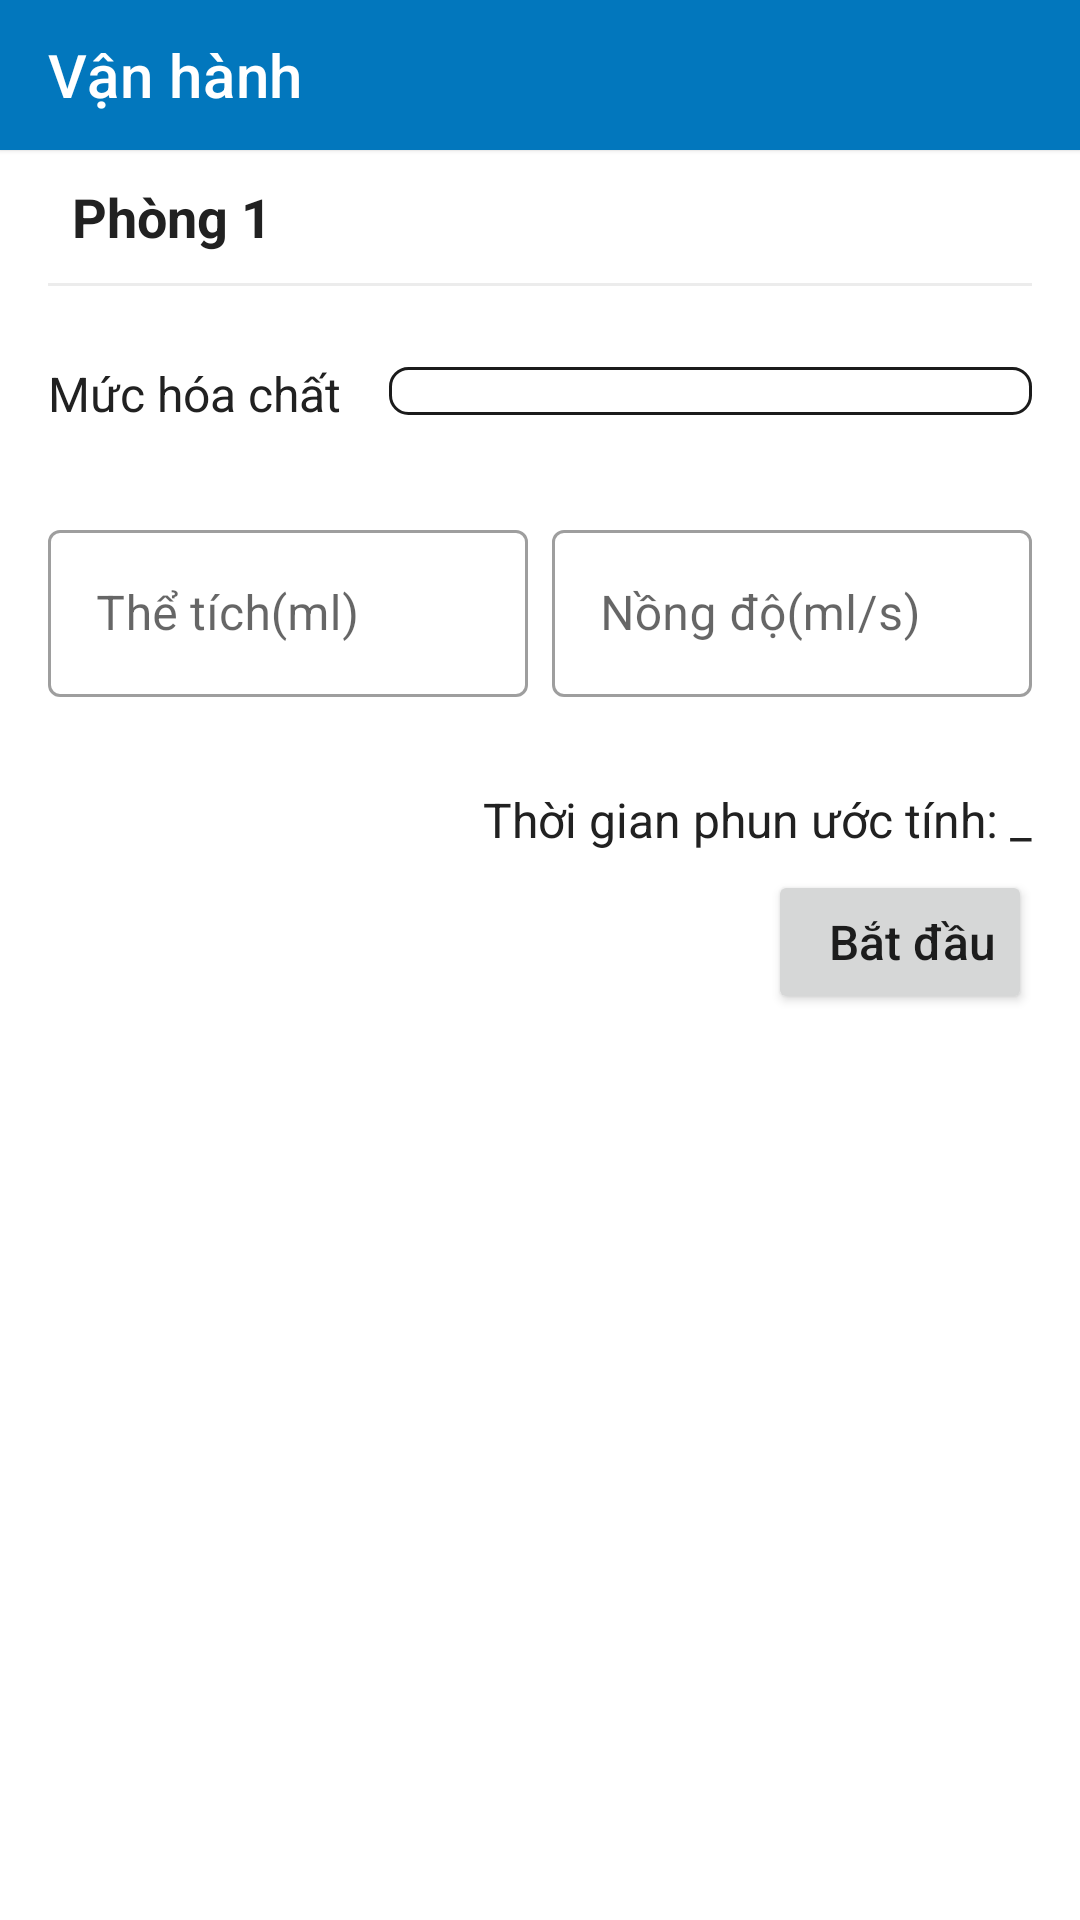

Produce the Android XML layout that renders to this screen, including the resource entries it uses.
<!-- AndroidManifest.xml: application theme AppTheme -->
<!-- res/layout/program_depend_fragment.xml -->
<?xml version="1.0" encoding="utf-8"?>
<layout xmlns:android="http://schemas.android.com/apk/res/android"
    xmlns:app="http://schemas.android.com/apk/res-auto"
    xmlns:tools="http://schemas.android.com/tools">
<androidx.constraintlayout.widget.ConstraintLayout
    android:layout_width="match_parent"
    android:layout_height="match_parent"
    android:background="?attr/backgroundColor1">
    <androidx.appcompat.widget.Toolbar
        android:id="@+id/toolbar"
        app:title="Vận hành"
        app:titleTextColor="@color/white"
        android:background="@color/or"
        android:layout_width="match_parent"
        android:elevation="1dp"
        android:theme="@style/ToolbarTheme"
        android:layout_height="50dp"
        app:layout_constraintEnd_toEndOf="parent"
        app:layout_constraintTop_toTopOf="parent"
        app:layout_constraintStart_toStartOf="parent">

    </androidx.appcompat.widget.Toolbar>


    <LinearLayout
        android:id="@+id/linear"
        android:layout_width="match_parent"
        android:layout_height="0dp"
        android:orientation="vertical"
        app:layout_constraintEnd_toEndOf="parent"
        app:layout_constraintStart_toStartOf="parent"
        app:layout_constraintTop_toBottomOf="@id/toolbar">

        <LinearLayout
            app:layout_constraintEnd_toEndOf="parent"
            app:layout_constraintStart_toStartOf="parent"
            app:layout_constraintTop_toTopOf="parent"
            android:layout_width="match_parent"
            android:layout_height="wrap_content"
            android:weightSum="2"
            android:layout_gravity="center"
            android:layout_marginLeft="16dp"
            android:layout_marginTop="10dp"
            android:orientation="horizontal">
            <TextView
                android:id="@+id/room"
                android:layout_width="wrap_content"
                android:layout_height="wrap_content"
                android:text="Phòng 1"
                android:textColor="?attr/Text_head"
                android:textSize="18dp"
                android:textStyle="bold" />
            <TextView
                android:id="@+id/tvScaleStatus"
                android:visibility="gone"
                android:layout_marginStart="3dp"
                android:layout_width="wrap_content"
                android:layout_height="match_parent"
                android:layout_gravity="end"
                android:gravity="end|center"
                android:layout_marginRight="16dp"
                android:textColor="@color/ora"
                android:textSize="16dp" />
        </LinearLayout>


        <TextView
            android:layout_marginTop="10dp"
            android:layout_width="match_parent"
            android:layout_height="1dp"
            android:layout_marginLeft="16dp"
            android:layout_marginRight="16dp"
            android:background="@color/grayline"/>

<LinearLayout
    android:layout_marginTop="25dp"
    android:layout_width="match_parent"
    android:layout_height="wrap_content"
    android:orientation="vertical">
    <TextView
        android:visibility="gone"
        android:id="@+id/tvPercent"
        android:layout_width="match_parent"
        android:layout_height="wrap_content"
        android:layout_marginRight="16dp"
        android:gravity="right|center"
        android:text="0%"
        android:textColor="?attr/Text_head"
        android:textSize="14dp" />

    <LinearLayout
            android:id="@+id/ln1"
            android:layout_width="match_parent"
            android:layout_height="wrap_content"

            android:orientation="horizontal"
            app:layout_constraintEnd_toEndOf="parent"
            app:layout_constraintStart_toStartOf="parent"
            app:layout_constraintTop_toBottomOf="@id/room">

        <TextView
            android:layout_width="wrap_content"
            android:layout_height="match_parent"
            android:layout_gravity="center"
            android:layout_marginLeft="16dp"
            android:text="@string/muc_hoa_chat"
            android:textColor="?attr/Text_head"
            android:textSize="16dp" />

            <ProgressBar
                android:id="@+id/progressBarHorizontal"
                style="?android:attr/progressBarStyleHorizontal"
                android:layout_width="match_parent"
                android:layout_height="wrap_content"
                android:layout_marginLeft="16dp"
                android:layout_marginTop="2dp"
                android:layout_marginRight="16dp"
                android:layout_marginBottom="2dp"
                android:max="100"
                android:progress="0"
                android:progressDrawable="@drawable/custom_progess" />

        </LinearLayout>
</LinearLayout>

        <LinearLayout
            android:id="@+id/ln2"
            android:layout_width="match_parent"
            android:layout_height="wrap_content"
            android:layout_marginTop="21dp"
            android:orientation="vertical"
            app:layout_constraintEnd_toEndOf="parent"
            app:layout_constraintStart_toStartOf="parent"
            app:layout_constraintTop_toBottomOf="@+id/ln1">


            <LinearLayout

                android:layout_width="match_parent"
                android:layout_height="wrap_content"
                android:layout_marginTop="10dp"
                android:orientation="horizontal"
                android:weightSum="2">

                <com.google.android.material.textfield.TextInputLayout
                    android:id="@+id/textFieldThetich"
                    style="@style/Widget.MaterialComponents.TextInputLayout.OutlinedBox"
                    android:layout_width="0dp"
                    android:layout_height="wrap_content"
                    android:layout_marginLeft="16dp"
                    android:layout_marginRight="4dp"
                    android:layout_weight="1"
                    android:hint="@string/the_tich">

                    <com.google.android.material.textfield.TextInputEditText
                        android:id="@+id/tvTheTich"
                        android:layout_width="match_parent"
                        android:layout_height="wrap_content"
                        android:inputType="number" />

                </com.google.android.material.textfield.TextInputLayout>

                <com.google.android.material.textfield.TextInputLayout
                    android:id="@+id/textFieldNongDo"
                    style="@style/Widget.MaterialComponents.TextInputLayout.OutlinedBox"
                    android:layout_width="0dp"
                    android:layout_height="wrap_content"
                    android:layout_marginLeft="4dp"
                    android:layout_marginRight="16dp"
                    android:layout_weight="1"
                    android:hint="@string/nong_do">

                    <com.google.android.material.textfield.TextInputEditText
                        android:id="@+id/tvNongdo"
                        android:layout_width="match_parent"
                        android:layout_height="wrap_content"
                        android:inputType="number" />
                </com.google.android.material.textfield.TextInputLayout>


            </LinearLayout>


        </LinearLayout>
    <androidx.constraintlayout.widget.ConstraintLayout
        android:id="@+id/ct1"
        android:layout_marginTop="20dp"
        android:layout_width="match_parent"
        android:layout_height="wrap_content">
        <LinearLayout
            android:id="@+id/lnWarning"
            android:weightSum="1"
            app:layout_constraintEnd_toEndOf="parent"
            app:layout_constraintStart_toStartOf="parent"
            app:layout_constraintTop_toTopOf="@+id/ct1"
            android:layout_width="match_parent"
            android:layout_height="wrap_content"
            android:orientation="vertical">
            <TextView
                android:id="@+id/tvWarning"
                android:layout_width="match_parent"
                android:layout_height="wrap_content"
                android:layout_gravity="end"
                android:visibility="gone"
                android:layout_marginEnd="16dp"
                android:layout_weight="1"
                android:text="Không đủ hóa chất"
                android:gravity="end"
                android:layout_marginRight="3dp"
                android:textColor="@color/ora"
                android:textSize="16dp" />
        </LinearLayout>

        <TextView
            android:id="@+id/tvTimeEstimate"
            android:layout_width="match_parent"
            android:layout_height="wrap_content"
            android:layout_marginTop="10dp"
            android:layout_marginRight="16dp"
            android:gravity="right"
            android:text="@string/th_i_gian_phun_c_t_nh_10_20"
            android:textColor="?attr/Text_head"
            android:textSize="16dp"
            app:layout_constraintEnd_toEndOf="parent"
            app:layout_constraintStart_toStartOf="parent"
            app:layout_constraintTop_toBottomOf="@+id/lnWarning" />
    </androidx.constraintlayout.widget.ConstraintLayout>
        <Button
            android:id="@+id/tvRun"
            android:layout_width="wrap_content"
            android:layout_height="wrap_content"
            android:layout_marginTop="6dp"
            android:layout_marginRight="16dp"
            android:gravity="right|center"
            android:layout_gravity="end"
            android:text="@string/bat_dau"
            android:textAllCaps="false"
            android:textSize="16dp"
            app:layout_constraintEnd_toEndOf="parent"
            app:layout_constraintHorizontal_bias="1.0"
            app:layout_constraintStart_toStartOf="parent"
            app:layout_constraintTop_toBottomOf="@+id/tvTimeEstimate" />



    </LinearLayout>
</androidx.constraintlayout.widget.ConstraintLayout>
</layout>
<!-- resources referenced by this layout -->
<resources>
  <color name="grayline">#66cfcfcf</color>
  <color name="or">#0277bd</color>
  <color name="ora">#b71c1c</color>
  <color name="white">#ffffff</color>
  <!-- drawable custom_progess (drawable) -->
  <?xml version="1.0" encoding="utf-8"?>
  <layer-list xmlns:android="http://schemas.android.com/apk/res/android"
      android:shape="rectangle">
  
     <item android:id="@+id/background">
          <shape
              android:shape="rectangle">
              <stroke
                  android:width="1dp"
                  android:color="@color/blacklittle"/>
              <corners
                  android:radius="6dp"/>
  
          </shape>
     </item>
  
      <item android:id="@+id/progress_horizontal">
          <clip>
              <shape  android:shape="rectangle">
                  <solid android:color="@color/load"/>
                  <corners
                      android:radius="6dp"/>
                  <stroke
                      android:width="1dp"
                      android:color="@color/blacklittle"/>
              </shape>
          </clip>
  
      </item>
  
  
  </layer-list>
  <string name="bat_dau">Bắt đầu</string>
  <string name="muc_hoa_chat">Mức hóa chất</string>
  <string name="nong_do">Nồng độ(ml/s)</string>
  <string name="th_i_gian_phun_c_t_nh_10_20">Thời gian phun ước tính: _ </string>
  <string name="the_tich">Thể tích(ml)</string>
  <style name="ToolbarTheme" parent="@style/ThemeOverlay.AppCompat.Dark.ActionBar">
          
          <item name="android:textColorPrimary">@color/white</item>
          
          
          <item name="android:textSize">18sp</item>
          <item name="android:textStyle">normal</item>
          
          
          
          <item name="colorControlHighlight">#111</item>
      </style>
  <style name="AppTheme" parent="Theme.MaterialComponents.Light.NoActionBar">
          <item name="colorPrimary">#0277bd</item>
          <item name="colorPrimaryDark">#004c8c</item>
          <item name="colorAccent">#21A2DE</item>
          <item name="android:actionMenuTextColor">#fff</item>
          <item name="drawerArrowStyle">@style/DrawerArrowStyle</item>
          <item name="backgroundColor">#F3F3F3</item>
          <item name="backgroundColor1">#fff</item>
          <item name="Text">#9e9e9e</item>
          <item name="Text_head">#212121</item>
          <item name="text_change">#212121</item>
          <item name="light_linear">#bbdefb</item>
          <item name="backgroundWhite">#ffffff</item>
          <item name="backgroundLight">@color/white</item>
          <item name="text_change_on">#f8f8fb</item>
          <item name="android:windowEnterAnimation">@style/WindowAnimationTransition</item>
  
      </style>
  <color name="blacklittle">#1b1b1b</color>
  <color name="load">#00c853</color>
  <style name="DrawerArrowStyle" parent="@style/Widget.AppCompat.DrawerArrowToggle">
          <item name="spinBars">true</item>
      </style>
  <style name="WindowAnimationTransition">
          <item name="android:windowEnterAnimation">@android:anim/fade_in</item>
          <item name="android:windowExitAnimation">@android:anim/fade_out</item>
      </style>
</resources>
